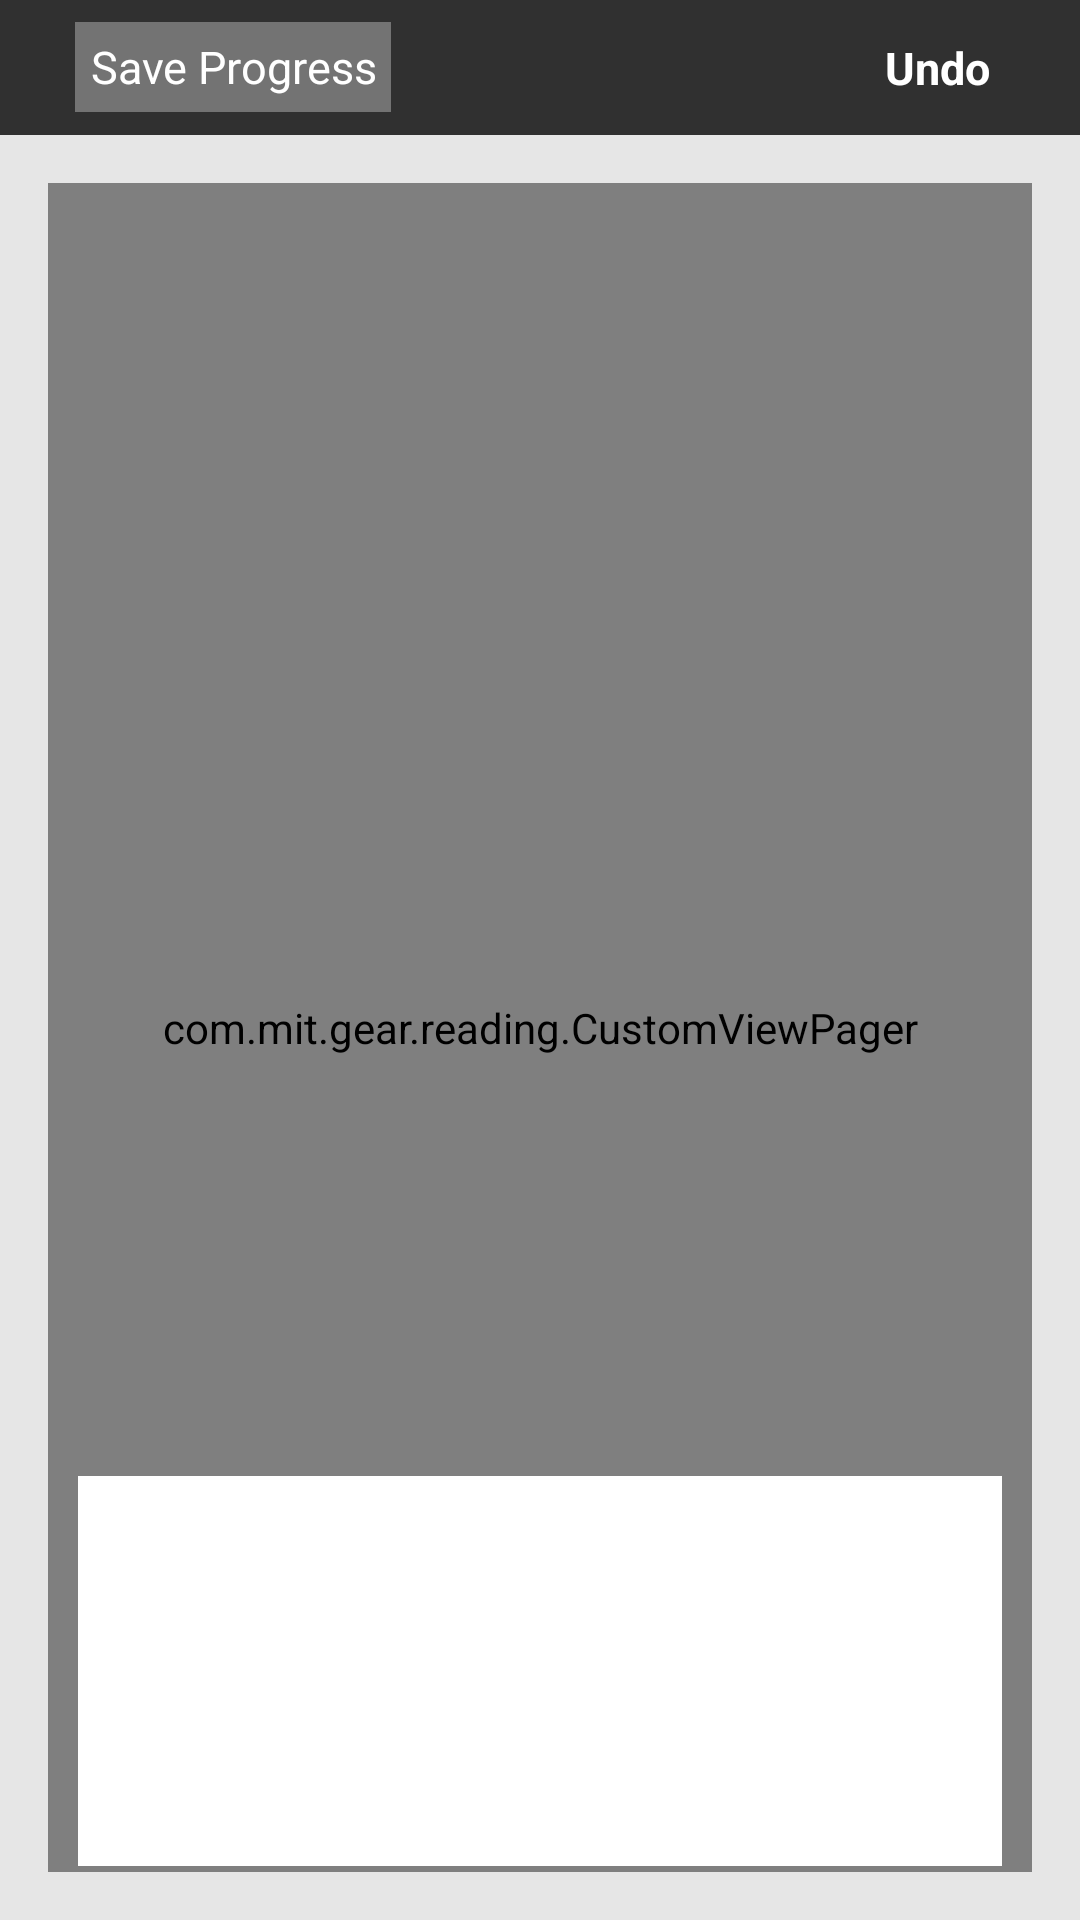

Here is an Android app screen rendered from its layout file. Give the layout XML and the strings, colors and styles it references.
<!-- AndroidManifest.xml: application theme AppTheme -->
<!-- res/layout/pages.xml -->
<RelativeLayout xmlns:android="http://schemas.android.com/apk/res/android"
                android:layout_width="match_parent"
                android:layout_height="match_parent"
                xmlns:tools="http://schemas.android.com/tools"
                tools:context=".MainActivity"
                android:id="@+id/new_layer"
                android:orientation="vertical"
                android:background="#e6e6e6"
                android:weightSum="1"
                android:theme="@android:style/Theme.Holo.Light.DarkActionBar">

    <RelativeLayout
        android:orientation="vertical"
        android:layout_width="match_parent"
        android:layout_height="45dp"
        android:layout_alignParentTop="true"
        android:layout_alignParentLeft="true"
        android:layout_alignParentStart="true"
        android:background="#303030"
        android:id="@+id/linearLayoutBar">

        <Button
            android:layout_width="wrap_content"
            android:layout_height="30dp"
            android:text="Save Progress"
            android:clickable="true"
            android:onClick="saveProgress"
            android:background="#737373"
            android:textColor="#FFFFFF"
            android:textSize="15dp"
            android:layout_centerVertical="true"
            android:layout_alignParentLeft="true"
            android:layout_alignParentStart="true"
            android:layout_marginLeft="25dp"
            android:layout_marginStart="25dp"
            android:id="@+id/buttonSave"
            android:paddingLeft="5dp"
            android:paddingRight="5dp"/>

        <TextView
            android:layout_width="wrap_content"
            android:layout_height="wrap_content"
            android:text="Undo"
            android:id="@+id/UndotextView"
            android:textSize="15dp"
            android:textColor="#FFFFFF"
            android:layout_marginRight="30dp"
            android:layout_marginEnd="30dp"
            android:layout_centerVertical="true"
            android:layout_alignParentRight="true"
            android:layout_alignParentEnd="true"
            android:textStyle="bold"
            android:onClick="Undo"/>

    </RelativeLayout>

    <LinearLayout
        android:orientation="vertical"
        android:layout_width="match_parent"
        android:layout_height="match_parent"
        android:layout_below="@+id/linearLayoutBar"
        android:layout_alignParentLeft="true"
        android:layout_alignParentStart="true"
        android:id="@+id/linearLayout">

        <RelativeLayout xmlns:android="http://schemas.android.com/apk/res/android"
                        android:layout_width="match_parent"
                        android:layout_height="match_parent"
                        xmlns:tools="http://schemas.android.com/tools"
                        android:paddingLeft="@dimen/activity_horizontal_margin"
                        android:paddingRight="@dimen/activity_horizontal_margin"
                        android:paddingTop="@dimen/activity_vertical_margin"
                        android:paddingBottom="@dimen/activity_vertical_margin"
                        tools:context=".MainActivity"
                        android:id="@+id/new_layer1"
                        android:orientation="vertical"
                        android:background="#e6e6e6"
                        android:weightSum="1">

            <com.mit.gear.reading.CustomViewPager
                android:id="@+id/pages"
                android:overScrollMode="never"
                android:layout_height="match_parent"
                android:layout_width="match_parent"
                android:layout_above="@+id/pageIndicator"/>


            <TextView
                android:layout_width="match_parent"
                android:layout_height="130dp"
                android:textAppearance="?android:attr/textAppearanceLarge"
                android:id="@+id/definition_box"
                android:textSize="17dp"
                android:layout_alignParentBottom="true"
                android:layout_alignParentLeft="true"
                android:layout_alignParentStart="true"
                android:paddingLeft="20dp"
                android:paddingRight="20dp"
                android:paddingTop="20dp"
                android:paddingBottom="10dp"
                android:background="#fff"
                android:singleLine="false"
                android:layout_marginLeft="10dp"
                android:layout_marginRight="10dp"
                android:layout_marginBottom="2dp"/>

        </RelativeLayout>
    </LinearLayout>
    <RelativeLayout
        android:layout_width="match_parent"
        android:layout_height="match_parent"
        android:id="@+id/RelativeLayout"
        android:layout_alignParentBottom="true"
        android:layout_alignParentLeft="true"
        android:layout_alignParentStart="true"
        android:visibility="gone"
        android:background="#F2000000">

        <TextView
            android:layout_width="wrap_content"
            android:layout_height="wrap_content"
            android:text="@string/UserManualPageSwiping"
            android:id="@+id/HintTextView"
            android:textSize="15dp"
            android:textColor="#FFFFFF"
            android:paddingLeft="20dp"
            android:paddingTop="10dp"
            android:layout_above="@+id/frameLayout"
            android:layout_alignParentLeft="true"
            android:layout_alignParentStart="true"/>

        <TextView
            android:layout_width="match_parent"
            android:layout_height="wrap_content"
            android:text="@string/UserManualTitle"
            android:id="@+id/textView4"
            android:textColor="#FFFFFF"
            android:textStyle="bold"
            android:textSize="20dp"
            android:paddingLeft="20dp"
            android:layout_above="@+id/HintTextView"
            android:layout_alignParentLeft="true"
            android:layout_alignParentStart="true"/>

        <TextView
            android:layout_width="match_parent"
            android:layout_height="wrap_content"
            android:text="@string/UserManualDismissText"
            android:id="@+id/textViewSwipe"
            android:textColor="#FFFFFF"
            android:textSize="20dp"
            android:textStyle="bold"
            android:paddingTop="10dp"
            android:paddingLeft="20dp"
            android:layout_alignParentBottom="true"
            android:layout_alignParentLeft="true"
            android:layout_alignParentStart="true"
            android:paddingBottom="20dp"/>

        <FrameLayout
            android:layout_width="360dp"
            android:layout_height="200dp"
            android:id="@+id/frameLayout"
            android:padding="20dp"
            android:background="@drawable/shape"
            android:layout_above="@+id/textViewSwipe"
            android:layout_centerHorizontal="true">
        </FrameLayout>

    </RelativeLayout>
</RelativeLayout>
<!-- resources referenced by this layout -->
<resources>
  <dimen name="activity_horizontal_margin">16dp</dimen>
  <dimen name="activity_vertical_margin">16dp</dimen>
  <!-- drawable shape (drawable) -->
  <shape
      xmlns:android="http://schemas.android.com/apk/res/android"
      android:shape="rectangle">
  
      <solid
          android:color="#FFFFFF" >
      </solid>
  
      <stroke
          android:width="2dp"
          android:color="#F2000000" >
      </stroke>
  
      <padding
          android:left="5dp"
          android:top="5dp"
          android:right="5dp"
          android:bottom="5dp">
      </padding>
  
      <corners
          android:radius="200dp" >
      </corners>
  
  </shape>
  <string name="UserManualDismissText">GOT IT</string>
  <string name="UserManualPageSwiping">Swipe left and right to move between pages</string>
  <string name="UserManualTitle">Hint</string>
  <style name="AppTheme" parent="Theme.AppCompat.Light.DarkActionBar">
  
      </style>
</resources>
